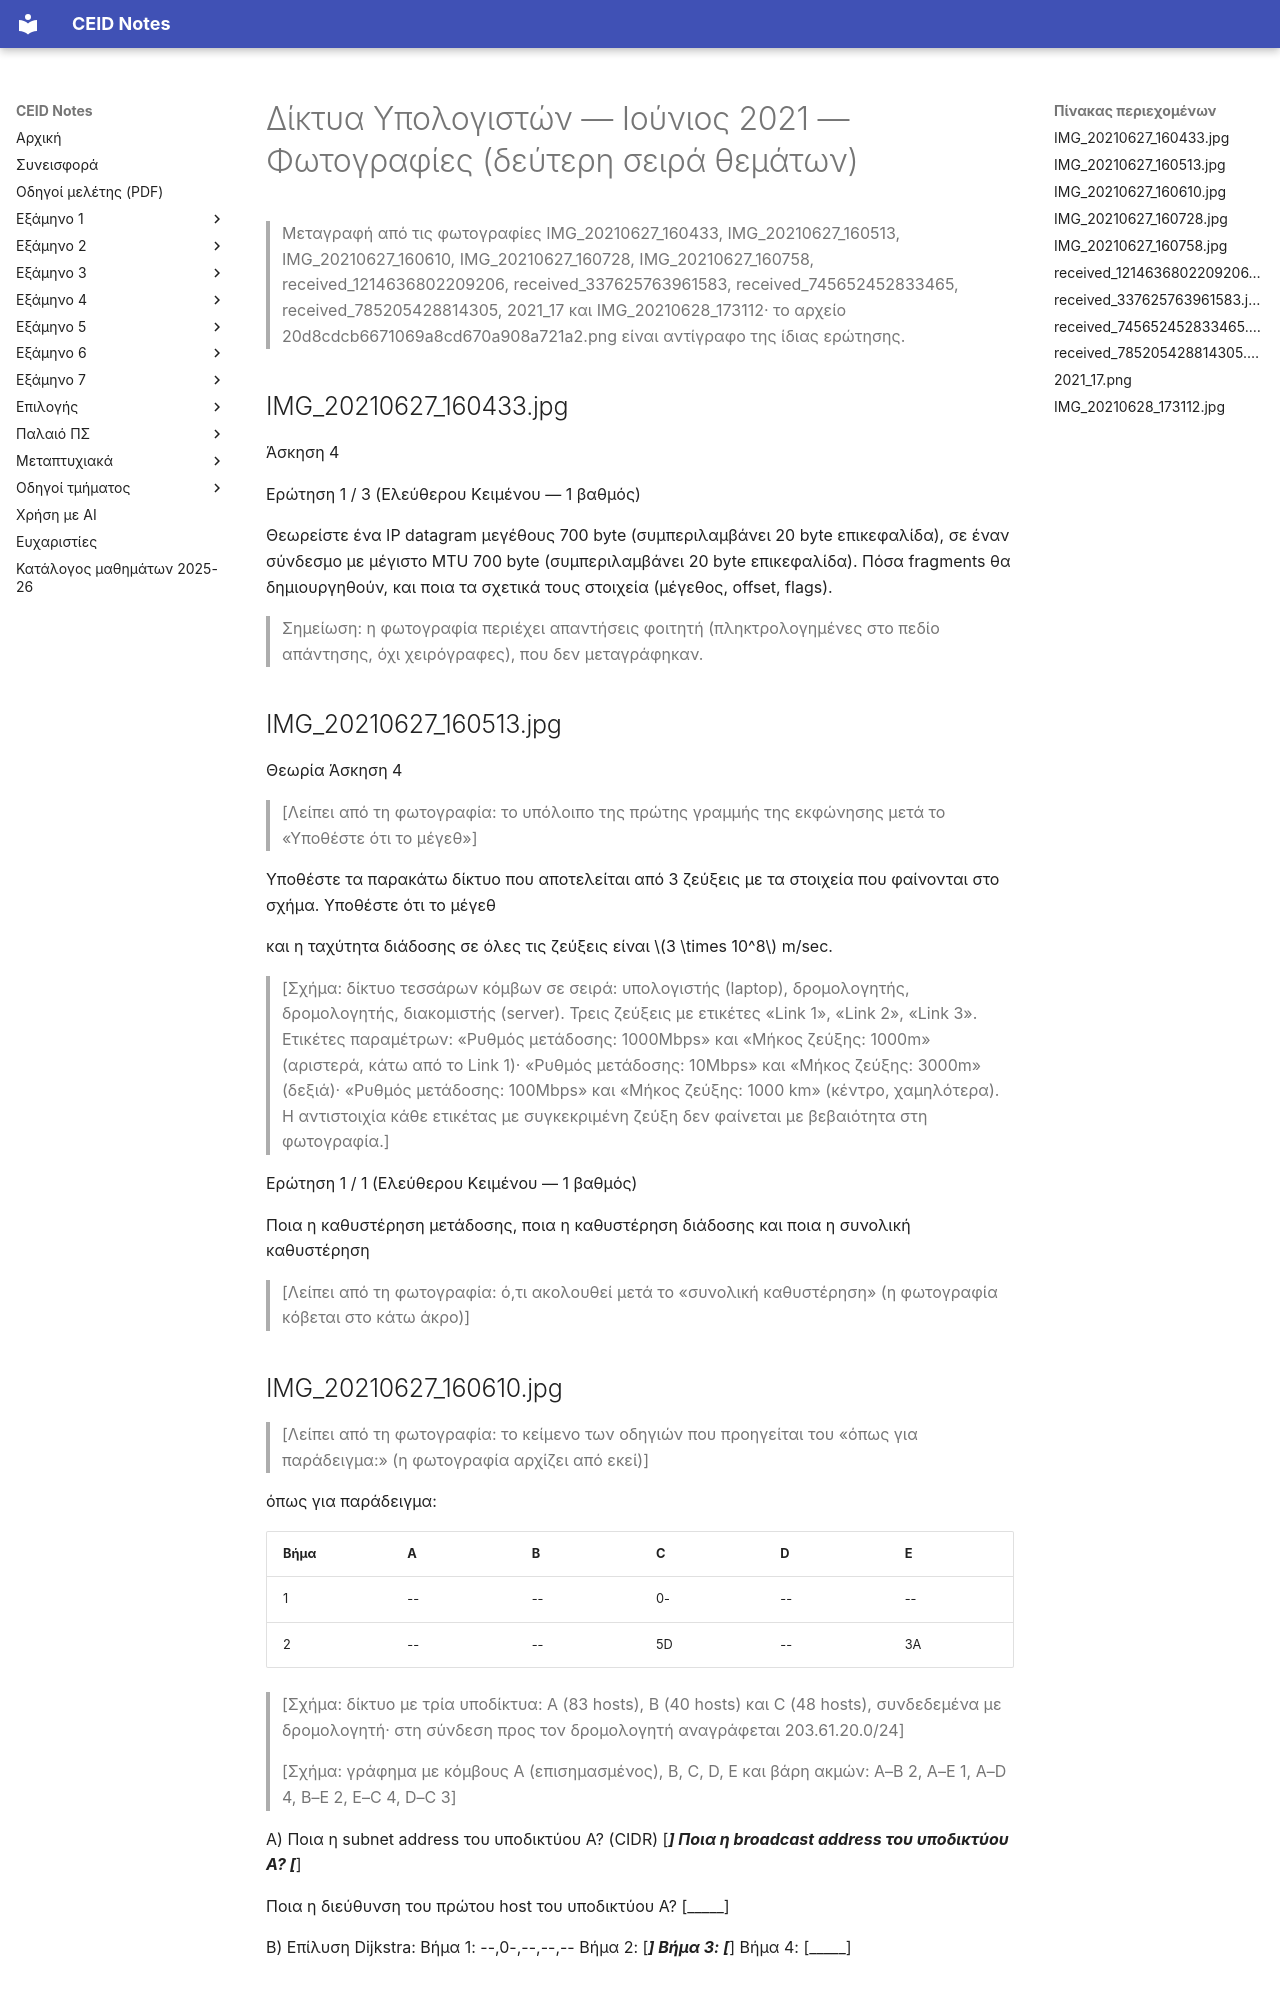

repository: kdngiorgos/ceid-notes · page: Semesters/Semester 6 (6ο Εξάμηνο)/Δίκτυα Υπολογιστών - CEID_24Y387/Previous Exams/2021-06-b.html · generator: mkdocs

---
course: CEID_24Y387
session: 2021-06-b
label: Ιούνιος 2021 — Φωτογραφίες (δεύτερη σειρά θεμάτων)
sources:
- IMG_20210627_160433.jpg
- IMG_20210627_160513.jpg
- IMG_20210627_160610.jpg
- IMG_20210627_160728.jpg
- IMG_20210627_160758.jpg
- received_1214636802209206.webp
- received_337625763961583.jpeg
- received_745652452833465.jpeg
- received_785205428814305.webp
- 2021_17.png
- IMG_20210628_173112.jpg
- 20d8cdcb6671069a8cd670a908a721a2.png
format: mixed
duration_min: null
notes: η σύνδεση με τη διαδικτυακή εξέταση 2021-06 (exams.eclass) δεν είναι βεβαιωμένη· οι φωτογραφίες IMG_20210627_* και received_* δείχνουν άλλη σειρά θεμάτων (Άσκηση 1Δ, Άσκηση 4, ελεύθερου κειμένου)· το 2021_17 και το IMG_20210628_173112 είναι διαφορετικές ερωτήσεις Dijkstra· τα received_337625763961583 και received_745652452833465 είναι εκδοχές της ίδιας ερώτησης με διαφορετικό αρχικό κόμβο (B και E)· το 20d8cdcb6671069a8cd670a908a721a2.png είναι αντίγραφο της ερώτησης του IMG_20210628_173112 και δεν μεταφέρεται στο σώμα· η σειρά των πηγών είναι κατά όνομα αρχείου, χωρίς αριθμό σελίδας
transcription: partial
solutions: community
---
# Δίκτυα Υπολογιστών — Ιούνιος 2021 — Φωτογραφίες (δεύτερη σειρά θεμάτων)

> Μεταγραφή από τις φωτογραφίες IMG_20210627_160433, IMG_20210627_160513, IMG_20210627_160610, IMG_20210627_160728, IMG_20210627_160758, received_1214636802209206, received_337625763961583, received_745652452833465, received_785205428814305, 2021_17 και IMG_20210628_173112· το αρχείο 20d8cdcb6671069a8cd670a908a721a2.png είναι αντίγραφο της ίδιας ερώτησης.

## IMG_20210627_160433.jpg

Άσκηση 4

Ερώτηση 1 / 3 (Ελεύθερου Κειμένου — 1 βαθμός)

Θεωρείστε ένα IP datagram μεγέθους 700 byte (συμπεριλαμβάνει 20 byte επικεφαλίδα), σε έναν σύνδεσμο με μέγιστο MTU 700 byte (συμπεριλαμβάνει 20 byte επικεφαλίδα). Πόσα fragments θα δημιουργηθούν, και ποια τα σχετικά τους στοιχεία (μέγεθος, offset, flags).

> Σημείωση: η φωτογραφία περιέχει απαντήσεις φοιτητή (πληκτρολογημένες στο πεδίο απάντησης, όχι χειρόγραφες), που δεν μεταγράφηκαν.

## IMG_20210627_160513.jpg

Θεωρία Άσκηση 4

> [Λείπει από τη φωτογραφία: το υπόλοιπο της πρώτης γραμμής της εκφώνησης μετά το «Υποθέστε ότι το μέγεθ»]

Υποθέστε τα παρακάτω δίκτυο που αποτελείται από 3 ζεύξεις με τα στοιχεία που φαίνονται στο σχήμα. Υποθέστε ότι το μέγεθ

και η ταχύτητα διάδοσης σε όλες τις ζεύξεις είναι $3 \times 10^8$ m/sec.

> [Σχήμα: δίκτυο τεσσάρων κόμβων σε σειρά: υπολογιστής (laptop), δρομολογητής, δρομολογητής, διακομιστής (server). Τρεις ζεύξεις με ετικέτες «Link 1», «Link 2», «Link 3». Ετικέτες παραμέτρων: «Ρυθμός μετάδοσης: 1000Mbps» και «Μήκος ζεύξης: 1000m» (αριστερά, κάτω από το Link 1)· «Ρυθμός μετάδοσης: 10Mbps» και «Μήκος ζεύξης: 3000m» (δεξιά)· «Ρυθμός μετάδοσης: 100Mbps» και «Μήκος ζεύξης: 1000 km» (κέντρο, χαμηλότερα). Η αντιστοιχία κάθε ετικέτας με συγκεκριμένη ζεύξη δεν φαίνεται με βεβαιότητα στη φωτογραφία.]

Ερώτηση 1 / 1 (Ελεύθερου Κειμένου — 1 βαθμός)

Ποια η καθυστέρηση μετάδοσης, ποια η καθυστέρηση διάδοσης και ποια η συνολική καθυστέρηση

> [Λείπει από τη φωτογραφία: ό,τι ακολουθεί μετά το «συνολική καθυστέρηση» (η φωτογραφία κόβεται στο κάτω άκρο)]
